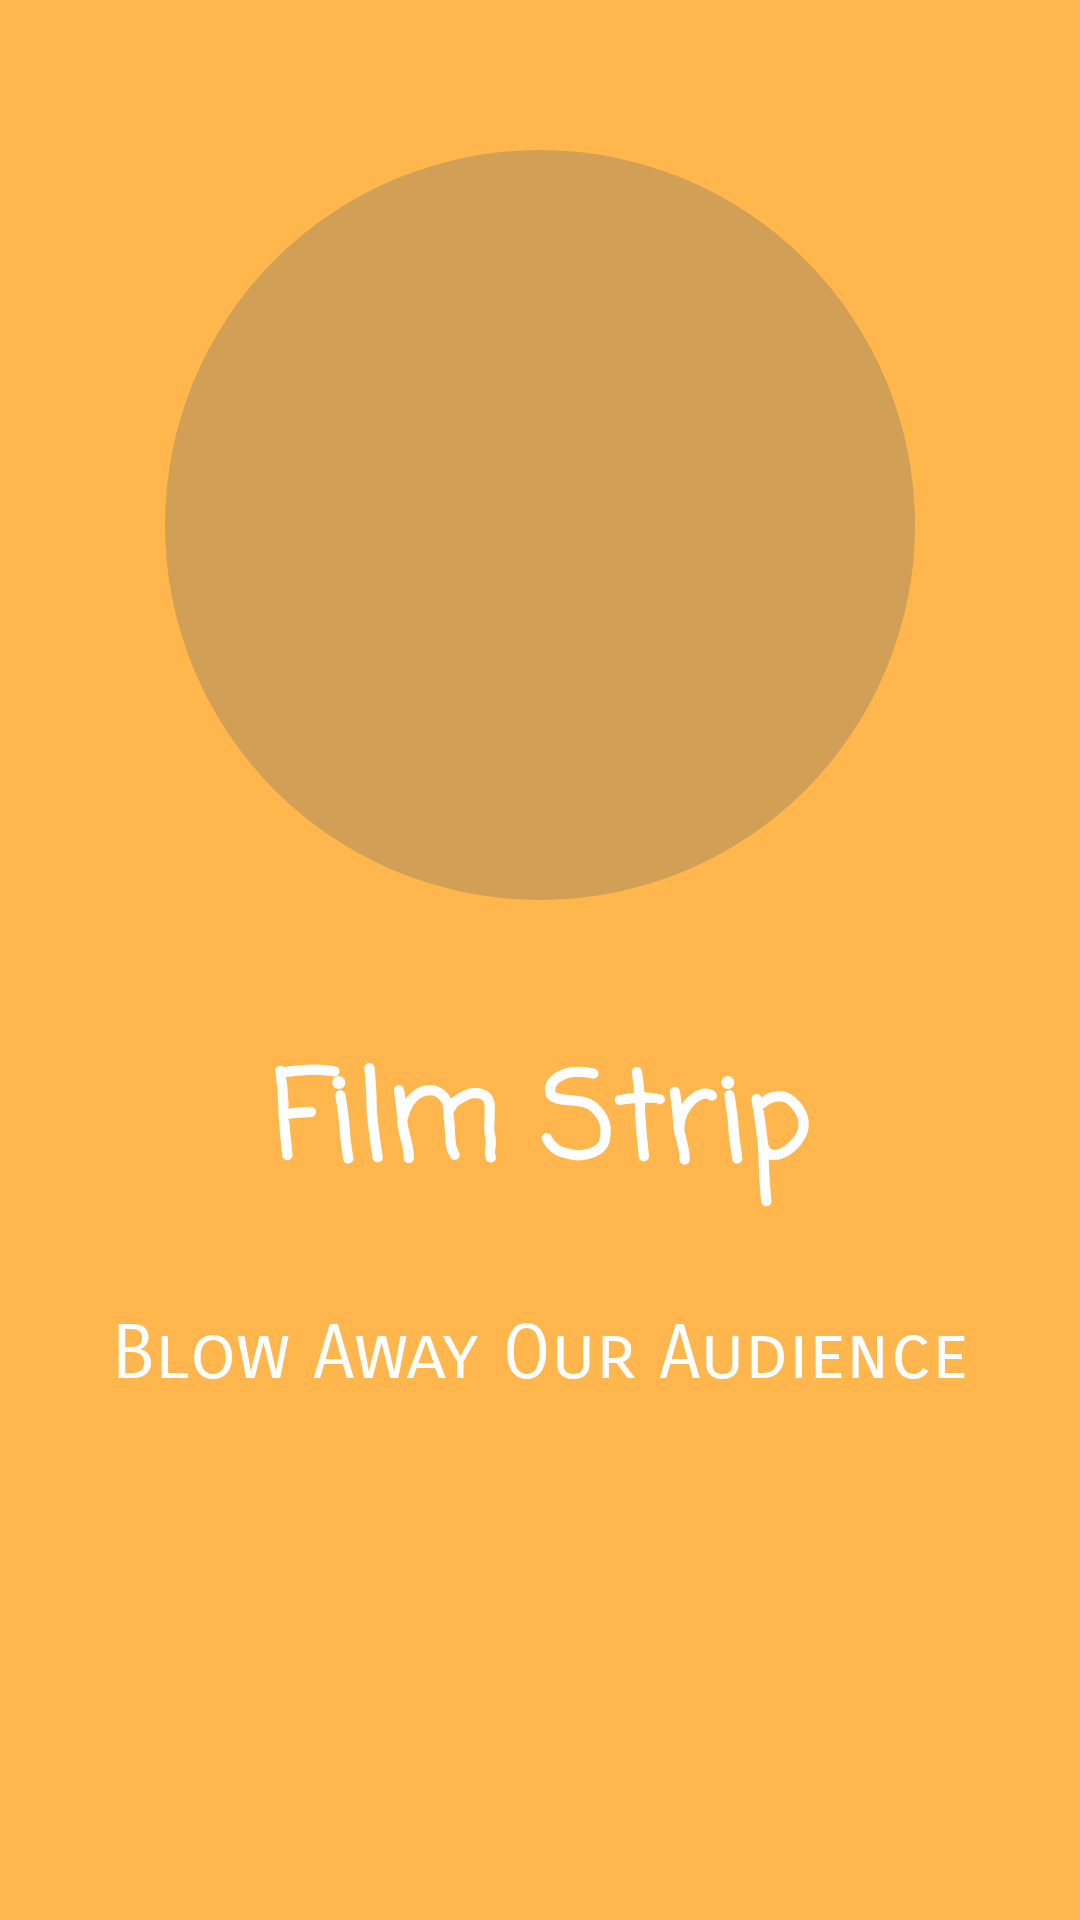

Write the Android layout XML for this screen, with the resource values it uses.
<!-- AndroidManifest.xml: application theme AppTheme -->
<!-- res/layout/nontech_one.xml -->
<?xml version="1.0" encoding="utf-8"?>
<RelativeLayout xmlns:android="http://schemas.android.com/apk/res/android"
    android:layout_width="match_parent"
    android:layout_height="match_parent"
    android:background="@color/introone">

    <ImageView
        android:layout_width="wrap_content"
        android:layout_height="wrap_content"
        android:layout_centerHorizontal="true"
        android:layout_marginTop="50sp"
        android:background="@drawable/circle"
        android:contentDescription="@string/image" />

    <ImageView
        android:id="@+id/image"
        android:layout_width="200sp"
        android:layout_height="200sp"
        android:layout_centerHorizontal="true"
        android:layout_marginTop="75sp"
        android:contentDescription="@string/image"
        android:src="@drawable/nontech_one" />

    <LinearLayout
        android:layout_width="match_parent"
        android:layout_height="wrap_content"
        android:layout_below="@+id/image"
        android:layout_marginTop="70sp"
        android:orientation="vertical">

        <TextView
            android:layout_width="match_parent"
            android:layout_height="wrap_content"
            android:fontFamily="casual"
            android:gravity="center"
            android:text="@string/nontechoneheader"
            android:textColor="@color/white"
            android:textSize="40sp"
            android:textStyle="bold" />

        <TextView
            android:layout_width="match_parent"
            android:layout_height="wrap_content"
            android:layout_marginEnd="10sp"
            android:layout_marginStart="10sp"
            android:layout_marginTop="30sp"
            android:fontFamily="sans-serif-smallcaps"
            android:gravity="center"
            android:text="@string/nontechonemain"
            android:textColor="@color/white"
            android:textSize="25sp" />

    </LinearLayout>

</RelativeLayout>
<!-- resources referenced by this layout -->
<resources>
  <color name="introone">#FFB74D</color>
  <color name="white">#FFFFFF</color>
  <!-- drawable circle (drawable) -->
  <?xml version="1.0" encoding="utf-8"?>
  <shape
      xmlns:android="http://schemas.android.com/apk/res/android"
      android:shape="oval">
  
      <solid
          android:color="#4D666666" />
  
      <size
          android:height="250sp"
          android:width="250sp" />
  
  </shape>
  <string name="image">Image</string>
  <string name="nontechoneheader">Film Strip</string>
  <string name="nontechonemain">Blow Away Our Audience</string>
  <style name="AppTheme" parent="Theme.AppCompat.Light.DarkActionBar">
          <item name="colorPrimary">@color/colorPrimary</item>
          <item name="colorPrimaryDark">@color/colorPrimaryDark</item>
          <item name="colorAccent">@color/colorAccent</item>
      </style>
  <color name="colorPrimary">#3498db</color>
  <color name="colorPrimaryDark">#2980b9</color>
  <color name="colorAccent">#2c3e50</color>
</resources>
